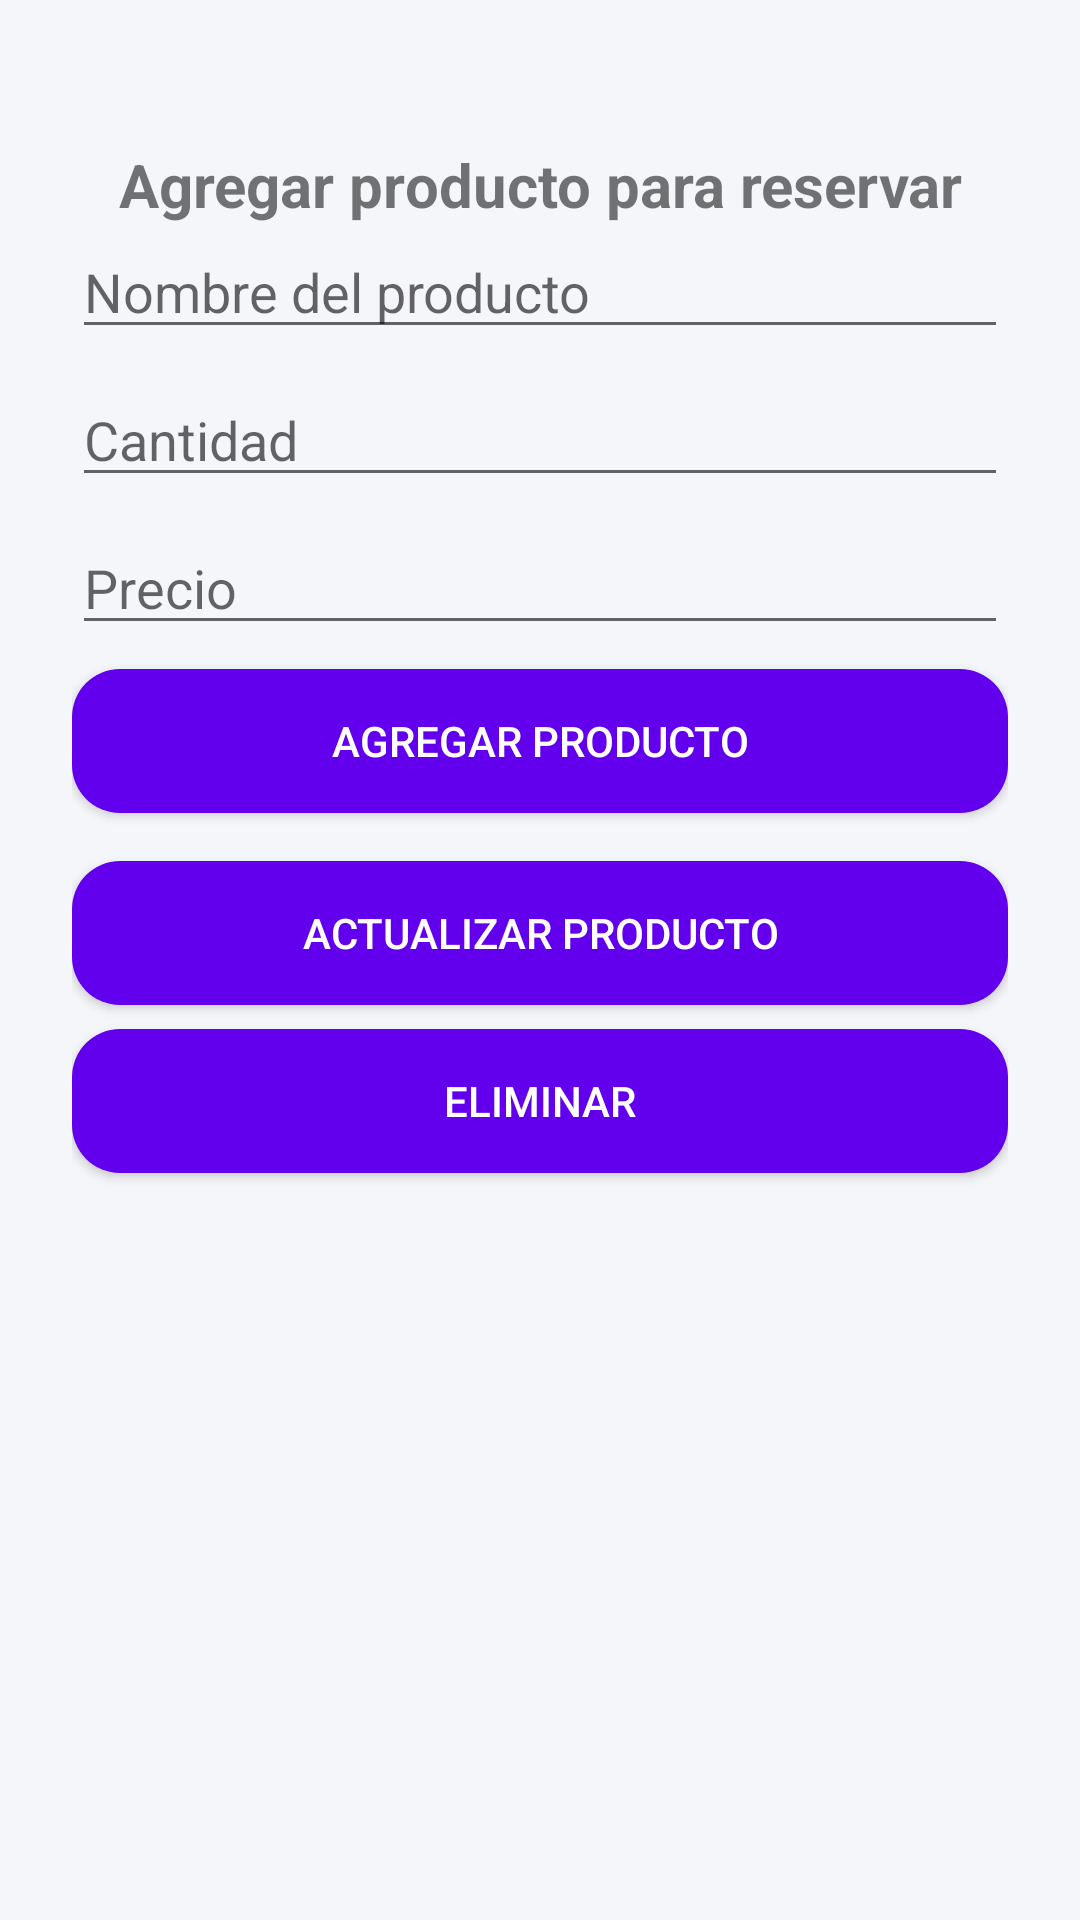

This screen was rendered from an Android layout file. Write that file and the resources it references.
<!-- AndroidManifest.xml: activity theme Theme.DbEjercicio -->
<!-- res/layout/activity_main.xml -->
<?xml version="1.0" encoding="utf-8"?>
<LinearLayout xmlns:android="http://schemas.android.com/apk/res/android"
    android:orientation="vertical"
    android:layout_width="match_parent"
    android:layout_height="match_parent"
    android:padding="24dp"
    android:background="@color/fondo_app">

    <TextView
        android:layout_width="match_parent"
        android:layout_height="wrap_content"
        android:text="@string/agregar_producto_reservar"
        android:textStyle="bold"
        android:layout_marginTop="24dp"
        android:textSize="20sp"
        android:gravity="center"/>

    <EditText
        android:id="@+id/editTextProducto"
        android:layout_width="match_parent"
        android:layout_height="wrap_content"
        android:hint="@string/nombre_producto"
        android:layout_marginBottom="8dp"/>

    <EditText
        android:id="@+id/editTextCantidad"
        android:layout_width="match_parent"
        android:layout_height="wrap_content"
        android:hint="@string/cantidad"
        android:inputType="number"
        android:layout_marginBottom="8dp"/>

    <EditText
        android:id="@+id/editTextPrecio"
        android:layout_width="match_parent"
        android:layout_height="wrap_content"
        android:hint="@string/precio"
        android:inputType="numberDecimal"
        android:layout_marginBottom="8dp"/>

    <Button
        android:id="@+id/btnAgregarProducto"
        android:layout_width="match_parent"
        android:layout_height="wrap_content"
        android:text="@string/agregar_producto"
        android:background="@drawable/boton_moderno"
        android:textColor="@color/boton_texto"
        android:layout_marginBottom="16dp"/>

    <Button
        android:id="@+id/btnActualizarProducto"
        android:layout_width="match_parent"
        android:layout_height="wrap_content"
        android:text="@string/actualizar_producto"
        android:background="@drawable/boton_moderno"
        android:textColor="@color/boton_texto"
        android:layout_marginBottom="8dp"/>
    <Button
        android:id="@+id/btnEliminar"
        android:layout_width="match_parent"
        android:layout_height="wrap_content"
        android:layout_marginBottom="8dp"
        android:background="@drawable/boton_moderno"
        android:text="@string/eliminar"
        android:textColor="@color/boton_texto" />

    <ListView
        android:id="@+id/ListViewTarea"
        android:layout_width="match_parent"
        android:layout_height="0dp"
        android:layout_weight="1"
        android:layout_marginTop="16dp"/>
</LinearLayout>
<!-- resources referenced by this layout -->
<resources>
  <color name="boton_texto">#FFFFFF</color>
  <color name="fondo_app">#F5F6FA</color>
  <!-- drawable boton_moderno (drawable) -->
  <?xml version="1.0" encoding="utf-8"?>
  <shape xmlns:android="http://schemas.android.com/apk/res/android">
      <solid android:color="@color/boton_primario"/>
      <corners android:radius="16dp"/>
      <padding android:left="16dp" android:top="8dp" android:right="16dp" android:bottom="8dp"/>
  </shape>
  <string name="actualizar_producto">Actualizar Producto</string>
  <string name="agregar_producto">Agregar Producto</string>
  <string name="agregar_producto_reservar">Agregar producto para reservar</string>
  <string name="cantidad">Cantidad</string>
  <string name="eliminar">Eliminar</string>
  <string name="nombre_producto">Nombre del producto</string>
  <string name="precio">Precio</string>
  <style name="Theme.DbEjercicio" parent="Theme.AppCompat.Light.NoActionBar" />
  <color name="boton_primario">#6200EE</color>
</resources>
